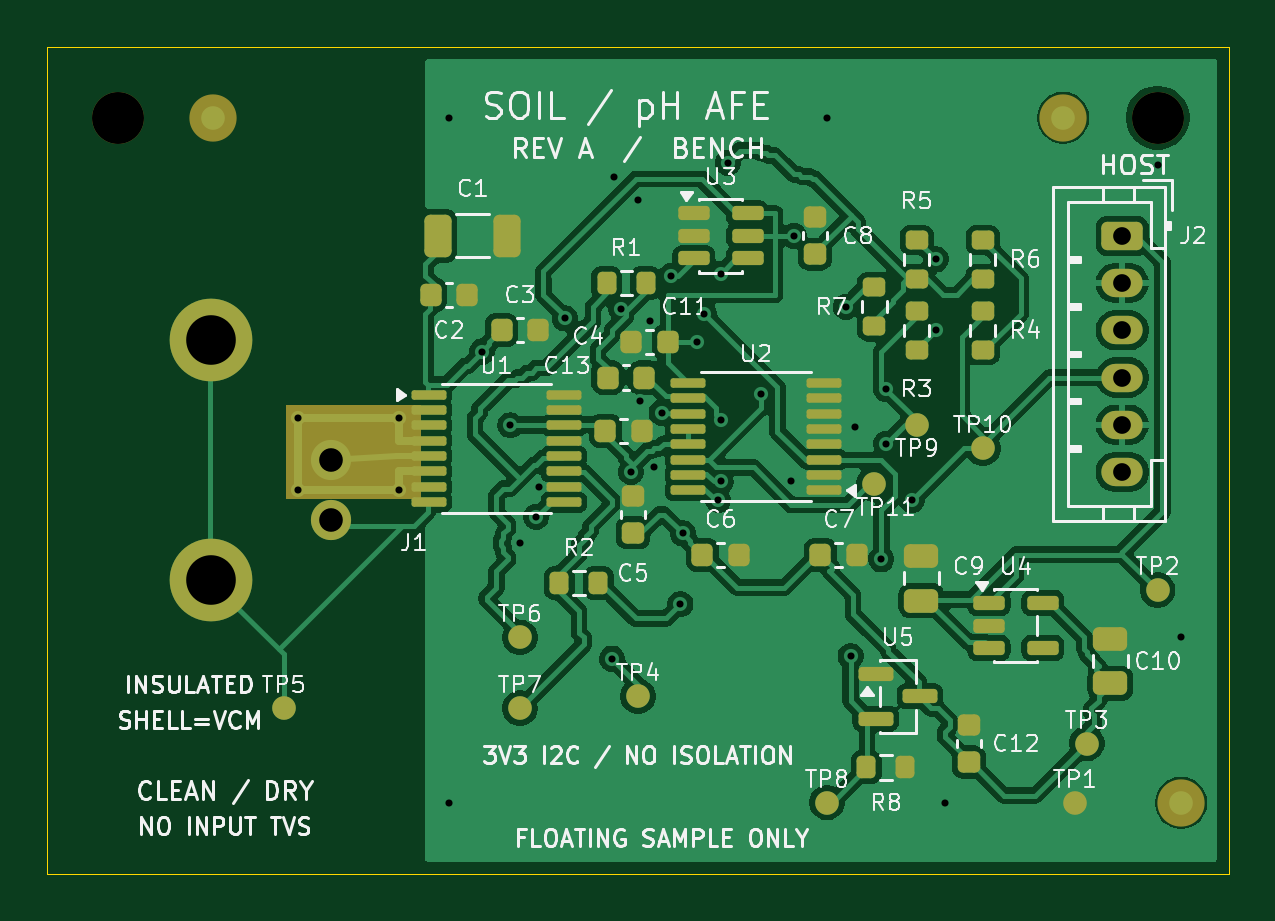
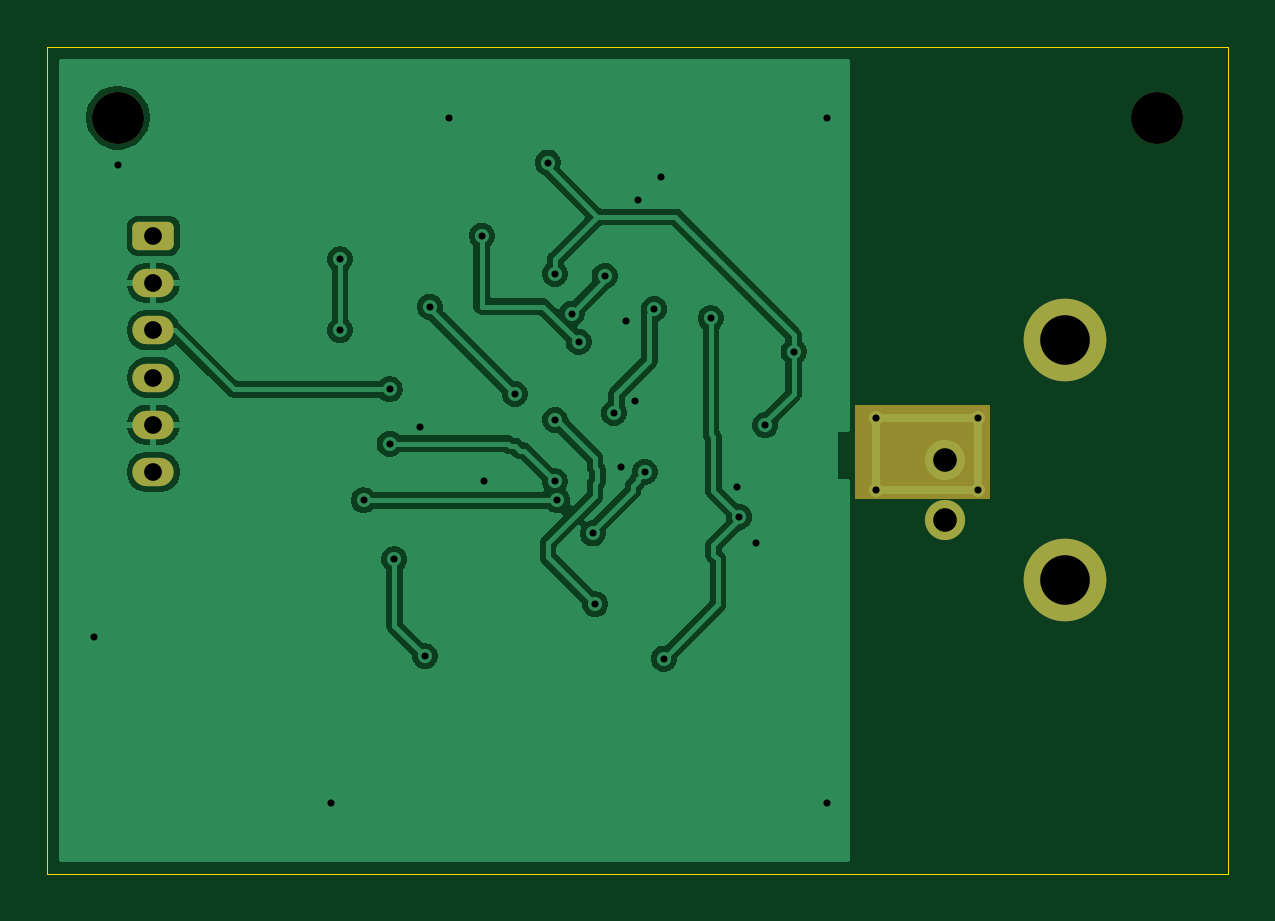
Circuit board: 11 layer files. Board 50.0 x 35.0 mm.
- bottom_copper: Soil_pH_AFE-B_Cu.gbl (56487 bytes)
- bottom_mask: Soil_pH_AFE-B_Mask.gbs (1779 bytes)
- paste: Soil_pH_AFE-B_Paste.gbp (456 bytes)
- bottom_silk: Soil_pH_AFE-B_Silkscreen.gbo (1789 bytes)
- outline: Soil_pH_AFE-Edge_Cuts.gm1 (694 bytes)
- top_copper: Soil_pH_AFE-F_Cu.gtl (138557 bytes)
- top_mask: Soil_pH_AFE-F_Mask.gts (6497 bytes)
- paste: Soil_pH_AFE-F_Paste.gtp (5010 bytes)
- top_silk: Soil_pH_AFE-F_Silkscreen.gto (97831 bytes)
- drill: Soil_pH_AFE-NPTH.drl (356 bytes)
- drill: Soil_pH_AFE-PTH.drl (1303 bytes)

=== bottom_copper: Soil_pH_AFE-B_Cu.gbl (56487 bytes, source omitted) ===
=== bottom_mask: Soil_pH_AFE-B_Mask.gbs (1779 bytes, source withheld) ===
=== paste: Soil_pH_AFE-B_Paste.gbp ===
%TF.GenerationSoftware,KiCad,Pcbnew,10.0.7*%
%TF.CreationDate,2026-10-21T07:18:22-07:00*%
%TF.ProjectId,Soil_pH_AFE,536f696c-5f70-4485-9f41-46452e6b6963,rev?*%
%TF.SameCoordinates,Original*%
%TF.FileFunction,Paste,Bot*%
%TF.FilePolarity,Positive*%
%FSLAX46Y46*%
G04 Gerber Fmt 4.6, Leading zero omitted, Abs format (unit mm)*
G04 Created by KiCad (PCBNEW 10.0.7) date 2026-10-21 07:18:22*
%MOMM*%
%LPD*%
G01*
G04 APERTURE LIST*
G04 APERTURE END LIST*
M02*

=== bottom_silk: Soil_pH_AFE-B_Silkscreen.gbo (1789 bytes, source withheld) ===
=== outline: Soil_pH_AFE-Edge_Cuts.gm1 ===
%TF.GenerationSoftware,KiCad,Pcbnew,10.0.7*%
%TF.CreationDate,2026-10-21T07:18:22-07:00*%
%TF.ProjectId,Soil_pH_AFE,536f696c-5f70-4485-9f41-46452e6b6963,rev?*%
%TF.SameCoordinates,Original*%
%TF.FileFunction,Profile,NP*%
%FSLAX46Y46*%
G04 Gerber Fmt 4.6, Leading zero omitted, Abs format (unit mm)*
G04 Created by KiCad (PCBNEW 10.0.7) date 2026-10-21 07:18:22*
%MOMM*%
%LPD*%
G01*
G04 APERTURE LIST*
%TA.AperFunction,Profile*%
%ADD10C,0.050000*%
%TD*%
G04 APERTURE END LIST*
D10*
X100000000Y-100000000D02*
X150000000Y-100000000D01*
X100000000Y-135000000D02*
X100000000Y-100000000D01*
X150000000Y-100000000D02*
X150000000Y-135000000D01*
X150000000Y-135000000D02*
X100000000Y-135000000D01*
M02*

=== top_copper: Soil_pH_AFE-F_Cu.gtl (138557 bytes, source omitted) ===
=== top_mask: Soil_pH_AFE-F_Mask.gts (6497 bytes, source omitted) ===
=== paste: Soil_pH_AFE-F_Paste.gtp ===
%TF.GenerationSoftware,KiCad,Pcbnew,10.0.7*%
%TF.CreationDate,2026-10-21T07:18:22-07:00*%
%TF.ProjectId,Soil_pH_AFE,536f696c-5f70-4485-9f41-46452e6b6963,rev?*%
%TF.SameCoordinates,Original*%
%TF.FileFunction,Paste,Top*%
%TF.FilePolarity,Positive*%
%FSLAX46Y46*%
G04 Gerber Fmt 4.6, Leading zero omitted, Abs format (unit mm)*
G04 Created by KiCad (PCBNEW 10.0.7) date 2026-10-21 07:18:22*
%MOMM*%
%LPD*%
G01*
G04 APERTURE LIST*
G04 Aperture macros list*
%AMRoundRect*
0 Rectangle with rounded corners*
0 $1 Rounding radius*
0 $2 $3 $4 $5 $6 $7 $8 $9 X,Y pos of 4 corners*
0 Add a 4 corners polygon primitive as box body*
4,1,4,$2,$3,$4,$5,$6,$7,$8,$9,$2,$3,0*
0 Add four circle primitives for the rounded corners*
1,1,$1+$1,$2,$3*
1,1,$1+$1,$4,$5*
1,1,$1+$1,$6,$7*
1,1,$1+$1,$8,$9*
0 Add four rect primitives between the rounded corners*
20,1,$1+$1,$2,$3,$4,$5,0*
20,1,$1+$1,$4,$5,$6,$7,0*
20,1,$1+$1,$6,$7,$8,$9,0*
20,1,$1+$1,$8,$9,$2,$3,0*%
G04 Aperture macros list end*
%ADD10RoundRect,0.250000X0.475000X-0.250000X0.475000X0.250000X-0.475000X0.250000X-0.475000X-0.250000X0*%
%ADD11RoundRect,0.200000X0.275000X-0.200000X0.275000X0.200000X-0.275000X0.200000X-0.275000X-0.200000X0*%
%ADD12RoundRect,0.150000X-0.587500X-0.150000X0.587500X-0.150000X0.587500X0.150000X-0.587500X0.150000X0*%
%ADD13RoundRect,0.225000X-0.225000X-0.250000X0.225000X-0.250000X0.225000X0.250000X-0.225000X0.250000X0*%
%ADD14RoundRect,0.100000X0.637500X0.100000X-0.637500X0.100000X-0.637500X-0.100000X0.637500X-0.100000X0*%
%ADD15RoundRect,0.200000X-0.200000X-0.275000X0.200000X-0.275000X0.200000X0.275000X-0.200000X0.275000X0*%
%ADD16RoundRect,0.250000X-0.325000X-0.650000X0.325000X-0.650000X0.325000X0.650000X-0.325000X0.650000X0*%
%ADD17RoundRect,0.225000X0.250000X-0.225000X0.250000X0.225000X-0.250000X0.225000X-0.250000X-0.225000X0*%
%ADD18RoundRect,0.150000X-0.512500X-0.150000X0.512500X-0.150000X0.512500X0.150000X-0.512500X0.150000X0*%
%ADD19RoundRect,0.100000X-0.637500X-0.100000X0.637500X-0.100000X0.637500X0.100000X-0.637500X0.100000X0*%
%ADD20RoundRect,0.225000X0.225000X0.250000X-0.225000X0.250000X-0.225000X-0.250000X0.225000X-0.250000X0*%
G04 APERTURE END LIST*
D10*
%TO.C,C9*%
X137000000Y-123450000D03*
X137000000Y-121550000D03*
%TD*%
D11*
%TO.C,R6*%
X139600000Y-109825000D03*
X139600000Y-108175000D03*
%TD*%
D12*
%TO.C,U5*%
X135062500Y-126550000D03*
X135062500Y-128450000D03*
X136937500Y-127500000D03*
%TD*%
D13*
%TO.C,C2*%
X116225000Y-110500000D03*
X117775000Y-110500000D03*
%TD*%
%TO.C,C6*%
X127725000Y-121500000D03*
X129275000Y-121500000D03*
%TD*%
D14*
%TO.C,U2*%
X132862500Y-118775000D03*
X132862500Y-118125000D03*
X132862500Y-117475000D03*
X132862500Y-116825000D03*
X132862500Y-116175000D03*
X132862500Y-115525000D03*
X132862500Y-114875000D03*
X132862500Y-114225000D03*
X127137500Y-114225000D03*
X127137500Y-114875000D03*
X127137500Y-115525000D03*
X127137500Y-116175000D03*
X127137500Y-116825000D03*
X127137500Y-117475000D03*
X127137500Y-118125000D03*
X127137500Y-118775000D03*
%TD*%
D15*
%TO.C,R1*%
X123675000Y-110000000D03*
X125325000Y-110000000D03*
%TD*%
D11*
%TO.C,R3*%
X136800000Y-112825000D03*
X136800000Y-111175000D03*
%TD*%
D16*
%TO.C,C1*%
X116525000Y-108000000D03*
X119475000Y-108000000D03*
%TD*%
D11*
%TO.C,R4*%
X139600000Y-112825000D03*
X139600000Y-111175000D03*
%TD*%
D10*
%TO.C,C10*%
X145000000Y-126950000D03*
X145000000Y-125050000D03*
%TD*%
D13*
%TO.C,C3*%
X119225000Y-112000000D03*
X120775000Y-112000000D03*
%TD*%
D17*
%TO.C,C8*%
X132500000Y-108775000D03*
X132500000Y-107225000D03*
%TD*%
D13*
%TO.C,C7*%
X132725000Y-121500000D03*
X134275000Y-121500000D03*
%TD*%
%TO.C,C13*%
X123725000Y-114000000D03*
X125275000Y-114000000D03*
%TD*%
D18*
%TO.C,U3*%
X127362500Y-107050000D03*
X127362500Y-108000000D03*
X127362500Y-108950000D03*
X129637500Y-108950000D03*
X129637500Y-108000000D03*
X129637500Y-107050000D03*
%TD*%
D15*
%TO.C,R8*%
X134675000Y-130500000D03*
X136325000Y-130500000D03*
%TD*%
D17*
%TO.C,C12*%
X139000000Y-130275000D03*
X139000000Y-128725000D03*
%TD*%
D19*
%TO.C,U1*%
X116137500Y-114725000D03*
X116137500Y-115375000D03*
X116137500Y-116025000D03*
X116137500Y-116675000D03*
X116137500Y-117325000D03*
X116137500Y-117975000D03*
X116137500Y-118625000D03*
X116137500Y-119275000D03*
X121862500Y-119275000D03*
X121862500Y-118625000D03*
X121862500Y-117975000D03*
X121862500Y-117325000D03*
X121862500Y-116675000D03*
X121862500Y-116025000D03*
X121862500Y-115375000D03*
X121862500Y-114725000D03*
%TD*%
D15*
%TO.C,R2*%
X121675000Y-122700000D03*
X123325000Y-122700000D03*
%TD*%
D11*
%TO.C,R5*%
X136800000Y-109825000D03*
X136800000Y-108175000D03*
%TD*%
D13*
%TO.C,C4*%
X123625000Y-116250000D03*
X125175000Y-116250000D03*
%TD*%
D11*
%TO.C,R7*%
X135000000Y-111825000D03*
X135000000Y-110175000D03*
%TD*%
D17*
%TO.C,C5*%
X124800000Y-120575000D03*
X124800000Y-119025000D03*
%TD*%
D18*
%TO.C,U4*%
X139862500Y-123550000D03*
X139862500Y-124500000D03*
X139862500Y-125450000D03*
X142137500Y-125450000D03*
X142137500Y-123550000D03*
%TD*%
D20*
%TO.C,C11*%
X126275000Y-112500000D03*
X124725000Y-112500000D03*
%TD*%
M02*

=== top_silk: Soil_pH_AFE-F_Silkscreen.gto (97831 bytes, source omitted) ===
=== drill: Soil_pH_AFE-NPTH.drl ===
M48
; DRILL file KiCad 10.0.7 date 2026-10-21T07:18:22
; FORMAT={-:-/ absolute / metric / decimal}
; #@! TF.CreationDate,2026-10-21T07:18:22-07:00
; #@! TF.GenerationSoftware,Kicad,Pcbnew,10.0.7
; #@! TF.FileFunction,NonPlated,1,2,NPTH
FMAT,2
METRIC
; #@! TA.AperFunction,NonPlated,NPTH,ComponentDrill
T1C2.200
%
G90
G05
T1
X103.0Y-103.0
X147.0Y-103.0
M30

=== drill: Soil_pH_AFE-PTH.drl ===
M48
; DRILL file KiCad 10.0.7 date 2026-10-21T07:18:22
; FORMAT={-:-/ absolute / metric / decimal}
; #@! TF.CreationDate,2026-10-21T07:18:22-07:00
; #@! TF.GenerationSoftware,Kicad,Pcbnew,10.0.7
; #@! TF.FileFunction,Plated,1,2,PTH
FMAT,2
METRIC
; #@! TA.AperFunction,Plated,PTH,ViaDrill
T1C0.300
; #@! TA.AperFunction,Plated,PTH,ComponentDrill
T2C0.750
; #@! TA.AperFunction,Plated,PTH,ComponentDrill
T3C1.000
; #@! TA.AperFunction,Plated,PTH,ComponentDrill
T4C2.100
%
G90
G05
T1
X110.6Y-115.7
X110.6Y-118.77
X114.9Y-115.7
X114.9Y-118.77
X117.0Y-103.0
X117.0Y-132.0
X118.4Y-112.9
X119.6Y-116.025
X120.0Y-121.0
X120.7Y-119.9
X120.8Y-118.625
X121.9Y-111.5
X123.9Y-125.9
X124.0Y-105.5
X124.3Y-111.1
X124.7Y-118.0
X125.0Y-106.5
X125.1Y-115.0
X125.5Y-111.6
X125.7Y-117.8
X126.0Y-115.5
X126.4Y-109.7
X126.8Y-123.6
X126.9Y-120.6
X127.5Y-112.5
X127.8Y-111.3
X128.4Y-119.2
X128.5Y-109.6
X128.5Y-115.8
X128.5Y-118.4
X128.8Y-104.9
X130.2Y-114.7
X131.5Y-118.4
X131.6Y-108.0
X133.0Y-103.0
X133.8Y-111.0
X134.0Y-125.8
X134.2Y-116.1
X135.3Y-121.7
X135.5Y-114.5
X135.5Y-116.8
X136.6Y-119.2
X137.6Y-109.0
X137.6Y-112.0
X138.0Y-132.0
X147.0Y-105.0
X148.0Y-125.0
T2
X145.5Y-108.0
X145.5Y-110.0
X145.5Y-112.0
X145.5Y-114.0
X145.5Y-116.0
X145.5Y-118.0
T3
X112.0Y-117.5
X112.0Y-120.04
T4
X106.92Y-112.42
X106.92Y-122.58
M30
